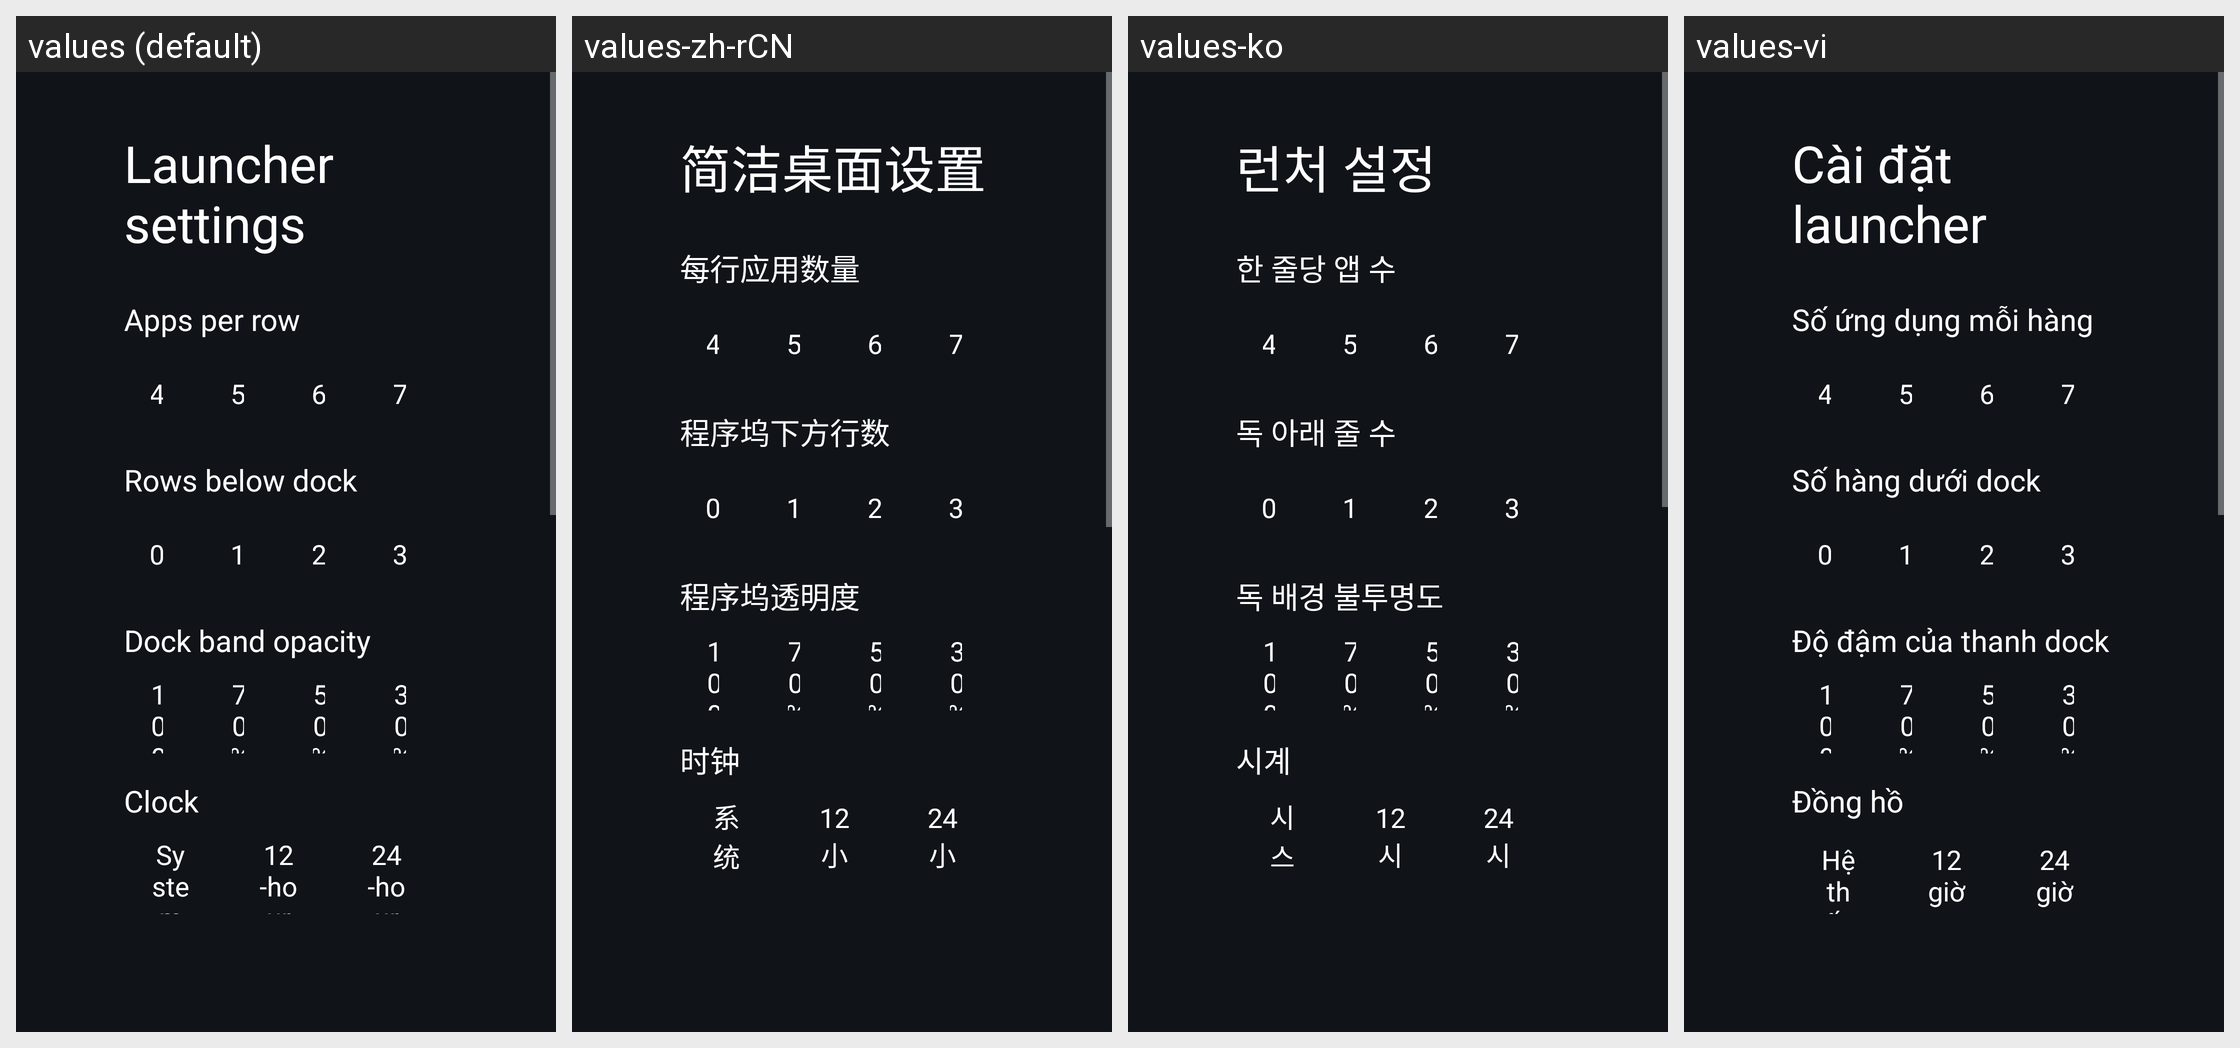

The Android screen above is rendered under several locales of the same app. Produce the string resources it draws, with the default and per-locale values.
Android screen res/layout/activity_launcher_settings.xml rendered under 4 locales, left to right: values (default), values-zh-rCN, values-ko, values-vi. Device: Nexus 5 (rendered at 1080×1920; each locale shown at half size, 540×960, under a caption strip naming it); theme Theme.TvHome.
Other locales in the repository, not shown: values-ar, values-ast, values-bn, values-ca, values-cs, values-da, values-de, values-es, values-fi, values-fr, values-in, values-it, values-iw, values-nb, values-nl, values-pl, values-pt, values-pt-rPT, values-ru, values-sv, values-th, values-tr, values-uk, values-uz, values-zh-rTW.
Strings drawn on this screen, with the default value and each locale's value (text and hints the layout hard-codes, and strings that could not be matched under every locale, appear in the picture but are not listed):

launcher_settings
  values: Launcher settings
  values-zh-rCN: 简洁桌面设置
  values-ko: 런처 설정
  values-vi: Cài đặt launcher

columns_label
  values: Apps per row
  values-zh-rCN: 每行应用数量
  values-ko: 한 줄당 앱 수
  values-vi: Số ứng dụng mỗi hàng

rows_below_dock_label
  values: Rows below dock
  values-zh-rCN: 程序坞下方行数
  values-ko: 독 아래 줄 수
  values-vi: Số hàng dưới dock

dock_opacity_label
  values: Dock band opacity
  values-zh-rCN: 程序坞透明度
  values-ko: 독 배경 불투명도
  values-vi: Độ đậm của thanh dock

dream_name
  values: Clock
  values-zh-rCN: 时钟
  values-ko: 시계
  values-vi: Đồng hồ

clock_format_system
  values: System
  values-zh-rCN: 系统
  values-ko: 시스템
  values-vi: Hệ thống

clock_format_12
  values: 12-hour
  values-zh-rCN: 12 小时制
  values-ko: 12시간
  values-vi: 12 giờ

clock_format_24
  values: 24-hour
  values-zh-rCN: 24 小时制
  values-ko: 24시간
  values-vi: 24 giờ
